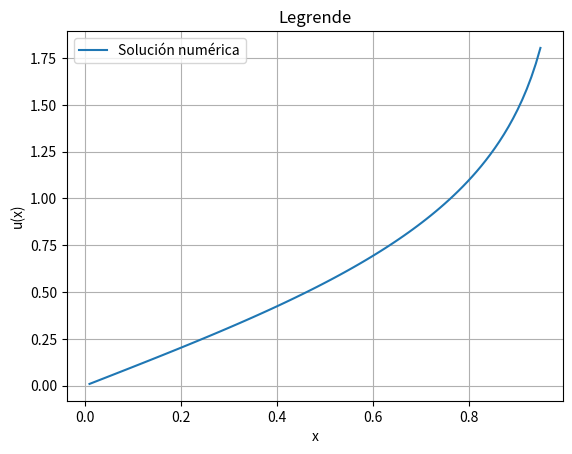

Here is the Python script that generated this plot:
import matplotlib.pyplot as plt
import numpy as np

def euler2(f, x, u, v, h, n, m):
    r = []
    t = []
    for i in range(n):
        x = x + h
        u = u + h * v
        v = v + h * f(x, u, v, m)
        r.append(x)
        t.append(u)
    return r, t

def f(x, u, v,m): #la m sale de la ecuacion de Bessel
    '''Aqui definimos la EDO de segundo orden (se despeja la y'')'''
    return (2*x)/(1-x**2) * v - (m*(m+1))/(1-x**2) * u

# Datos
x_inicial = 0
x_final = 0.95
x = 0
u0 = 0 #recodar que la u es la y
v0 = 1 #es y'
n = 100
h = (x_final - x_inicial) / n
m=0 #para la ecuacion de Legrende

# Método de Euler de segundo orden 
r0, t0 = euler2(f, x, u0, v0, h, n,m)

# Gráfica
plt.plot(r0, t0, label='Solución numérica')
plt.xlabel('x')
plt.ylabel('u(x)')
plt.title('Legrende')
plt.legend()
plt.grid(True)
plt.show()
